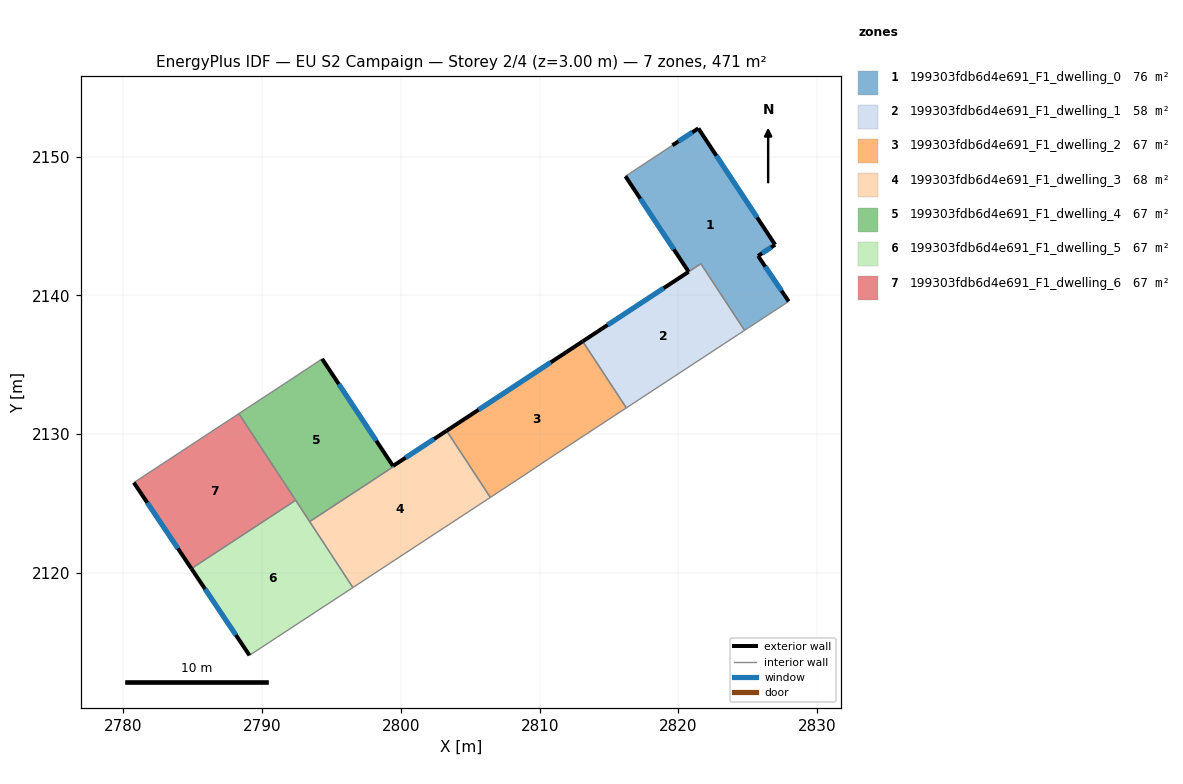
=== STOREY PLAN SPEC (per zone: floor XY polygon, exterior-wall plan segments, windows/doors) ===
zone 1: 199303fdb6d4e691_F1_dwelling_0  (76.2 m²)
  floor: (2821.43, 2152.03) (2826.97, 2143.64) (2825.74, 2142.84) (2827.95, 2139.56) (2824.76, 2137.47) (2821.62, 2142.27) (2820.73, 2141.69) (2816.18, 2148.58) (2819.57, 2150.81)
  exterior wall: (2827.95, 2139.56) – (2825.74, 2142.84)  [4.0 m]
    window: (2827.43, 2140.33) – (2826.25, 2142.07)  [3.3 m²]
  exterior wall: (2816.18, 2148.58) – (2820.73, 2141.69)  [8.3 m]
    window: (2817.25, 2146.96) – (2819.66, 2143.31)  [7.0 m²]
  exterior wall: (2821.43, 2152.03) – (2819.57, 2150.81)  [2.2 m]
    window: (2821.00, 2151.74) – (2820.00, 2151.09)  [1.9 m²]
  exterior wall: (2826.97, 2143.64) – (2821.43, 2152.03)  [10.0 m]
    window: (2825.67, 2145.61) – (2822.73, 2150.06)  [8.5 m²]
  exterior wall: (2825.74, 2142.84) – (2826.97, 2143.64)  [1.5 m]
    window: (2826.03, 2143.03) – (2826.68, 2143.45)  [1.2 m²]
  interior walls: 4
zone 2: 199303fdb6d4e691_F1_dwelling_1  (58.4 m²)
  floor: (2821.62, 2142.27) (2824.76, 2137.47) (2816.24, 2131.88) (2813.10, 2136.68) (2820.73, 2141.69)
  exterior wall: (2820.73, 2141.69) – (2813.10, 2136.68)  [9.1 m]
    window: (2818.94, 2140.51) – (2814.89, 2137.86)  [7.7 m²]
  interior walls: 4
zone 3: 199303fdb6d4e691_F1_dwelling_2  (67.3 m²)
  floor: (2813.10, 2136.68) (2816.24, 2131.88) (2810.58, 2128.17) (2808.81, 2126.99) (2806.44, 2125.43) (2803.29, 2130.24)
  exterior wall: (2813.10, 2136.68) – (2803.29, 2130.24)  [11.7 m]
    window: (2810.80, 2135.17) – (2805.60, 2131.75)  [9.9 m²]
  interior walls: 6
zone 4: 199303fdb6d4e691_F1_dwelling_3  (67.6 m²)
  floor: (2803.33, 2130.18) (2806.44, 2125.43) (2796.54, 2118.94) (2793.42, 2123.69) (2799.46, 2127.65) (2799.43, 2127.70) (2803.29, 2130.24)
  exterior wall: (2803.29, 2130.24) – (2799.43, 2127.70)  [4.6 m]
    window: (2802.39, 2129.64) – (2800.34, 2128.29)  [3.9 m²]
  interior walls: 6
zone 5: 199303fdb6d4e691_F1_dwelling_4  (67.0 m²)
  floor: (2794.32, 2135.42) (2799.43, 2127.70) (2799.46, 2127.64) (2793.42, 2123.69) (2788.32, 2131.47) (2791.87, 2133.80) (2792.08, 2133.93)
  exterior wall: (2799.42, 2127.70) – (2794.32, 2135.42)  [9.3 m]
    window: (2798.23, 2129.51) – (2795.52, 2133.61)  [7.8 m²]
  interior walls: 7
zone 6: 199303fdb6d4e691_F1_dwelling_5  (67.3 m²)
  floor: (2792.41, 2125.23) (2796.54, 2118.94) (2789.09, 2114.05) (2784.90, 2120.30)
  exterior wall: (2784.90, 2120.30) – (2789.09, 2114.05)  [7.5 m]
    window: (2785.88, 2118.83) – (2788.10, 2115.52)  [6.3 m²]
  interior walls: 4
zone 7: 199303fdb6d4e691_F1_dwelling_6  (67.3 m²)
  floor: (2788.32, 2131.47) (2792.41, 2125.23) (2784.90, 2120.30) (2780.75, 2126.50)
  exterior wall: (2780.75, 2126.50) – (2784.90, 2120.30)  [7.5 m]
    window: (2781.72, 2125.04) – (2783.93, 2121.76)  [6.3 m²]
  interior walls: 3

=== DERIVED (storey summary) ===
Building: EU S2 Campaign
Storey: 2 of 4  (floor level z = 3.00 m)
Storey gross floor area: 471.1 m²
Zones on this storey: 7
  - 199303fdb6d4e691_F1_dwelling_0: floor 76.2 m²; exterior wall 26.0 m (77.9 m²); 5 window(s) 21.9 m²; WWR 28.1%
  - 199303fdb6d4e691_F1_dwelling_1: floor 58.4 m²; exterior wall 9.1 m (27.4 m²); 1 window(s) 7.7 m²; WWR 28.1%
  - 199303fdb6d4e691_F1_dwelling_2: floor 67.3 m²; exterior wall 11.7 m (35.2 m²); 1 window(s) 9.9 m²; WWR 28.1%
  - 199303fdb6d4e691_F1_dwelling_3: floor 67.6 m²; exterior wall 4.6 m (13.9 m²); 1 window(s) 3.9 m²; WWR 28.1%
  - 199303fdb6d4e691_F1_dwelling_4: floor 67.0 m²; exterior wall 9.3 m (27.8 m²); 1 window(s) 7.8 m²; WWR 28.1%
  - 199303fdb6d4e691_F1_dwelling_5: floor 67.3 m²; exterior wall 7.5 m (22.6 m²); 1 window(s) 6.3 m²; WWR 28.1%
  - 199303fdb6d4e691_F1_dwelling_6: floor 67.3 m²; exterior wall 7.5 m (22.4 m²); 1 window(s) 6.3 m²; WWR 28.1%
Zone adjacency (shared interzone walls):
  - 199303fdb6d4e691_F1_dwelling_0 ↔ 199303fdb6d4e691_F1_dwelling_1
  - 199303fdb6d4e691_F1_dwelling_1 ↔ 199303fdb6d4e691_F1_dwelling_2
  - 199303fdb6d4e691_F1_dwelling_2 ↔ 199303fdb6d4e691_F1_dwelling_3
  - 199303fdb6d4e691_F1_dwelling_3 ↔ 199303fdb6d4e691_F1_dwelling_4
  - 199303fdb6d4e691_F1_dwelling_3 ↔ 199303fdb6d4e691_F1_dwelling_5
  - 199303fdb6d4e691_F1_dwelling_4 ↔ 199303fdb6d4e691_F1_dwelling_5
  - 199303fdb6d4e691_F1_dwelling_4 ↔ 199303fdb6d4e691_F1_dwelling_6
  - 199303fdb6d4e691_F1_dwelling_5 ↔ 199303fdb6d4e691_F1_dwelling_6